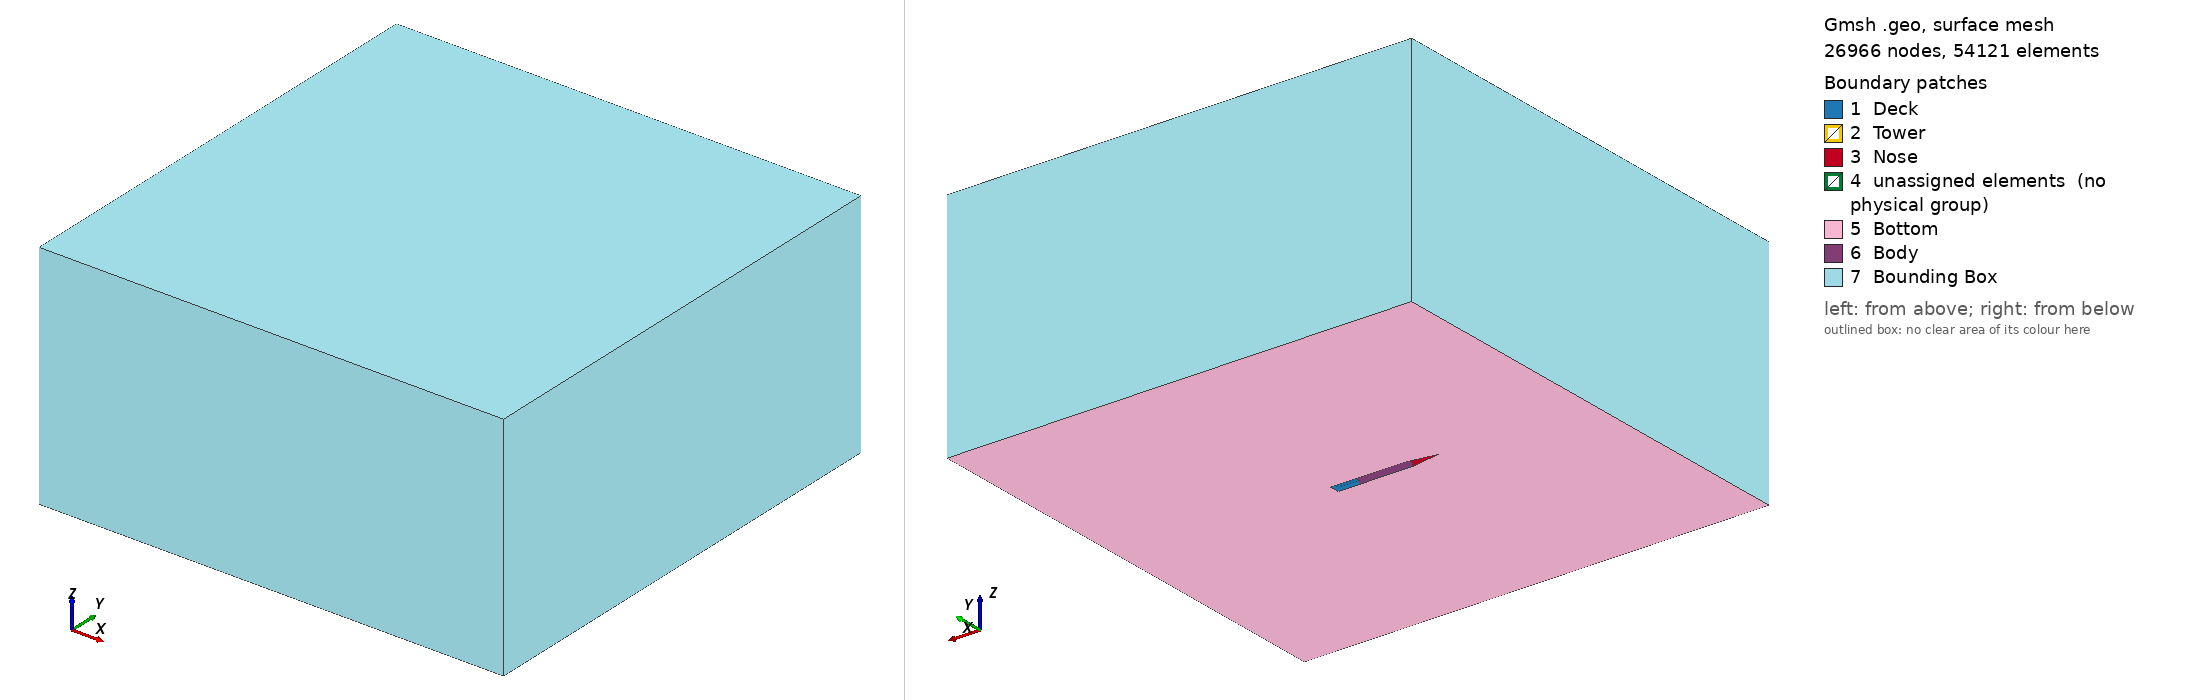

Gmsh geometry script, surface-meshed: 26966 nodes, 54121 surface elements. Boundary patches (legend numbers): 1 Deck, 2 Tower, 3 Nose, 4 unassigned elements (no physical group), 5 Bottom, 6 Body, 7 Bounding Box. Left view from above one corner, right view from below the opposite corner. Legend entries are the model's physical surfaces; 'unassigned elements' are surfaces in no physical group. The drawing asked Gmsh for element sizes between 1% and 20% of the model's largest extent; the script's own settings can give other sizes.

=== ship.geo (drawn) ===
// Gmsh project created on Sat Mar 26 11:03:31 2022
SetFactory("OpenCASCADE");
ft = 0.3048;
// deck
deck_length = 90 * ft;
deck_width = 45 * ft;
deck_height = 15 * ft;
Box(1) = {0, 0, 0, -deck_length, deck_width, deck_height};
// body
Box(2) = {-90 * ft, 0, 0, -230 * ft, 45 * ft, 35 * ft};
// tower
Box(3) = {-140 * ft, 17.5 * ft, 35 * ft, -20 * ft, 10 * ft, 20 * ft};
// nose
Point(25) = {-455 * ft, 22.5 * ft, 0, 1.0 * ft};
Line(37) = {25, 12};
Line(38) = {10, 25};
Curve Loop(19) = {16, 37, 38};
Plane Surface(19) = {19};
Extrude {0, 0, 15 * ft} { Surface{19}; }
// wake
Box(5) = {100 * ft, -52.5 * ft, 0, -300 * ft, 150 * ft, 85 * ft};
BooleanDifference(6) = { Volume{5}; Delete; }{ Volume{1, 2, 3, 4}; };
// bounding box
Box(7) = {900 * ft, -980 * ft, 0, -2000 * ft, 2000 * ft, 1000 * ft};
BooleanDifference(8) = { Volume{7}; Delete; }{ Volume{1, 2, 3, 4, 6}; };
// mesh size
lc = 5 * ft;
Characteristic Length{ PointsOf{ Surface{40};} } = lc * 2;  // sea
Characteristic Length{ PointsOf{ Volume{8};} } = lc * 8;  // far-field
Characteristic Length{ PointsOf{ Volume{1};} } = lc * 1;  // deck
Characteristic Length{ PointsOf{ Volume{2};} } = lc * 2;  // body
Characteristic Length{ PointsOf{ Volume{3};} } = lc * 1;  // tower
Characteristic Length{ PointsOf{ Volume{4};} } = lc * 2;  // nose
Characteristic Length{ PointsOf{ Volume{6};} } = lc * 1;  // wake

Recursive Delete { Volume{1, 2, 3, 4}; }

Physical Surface("Bounding Box") = { 36, 37, 38, 39, 41 };
Physical Surface("Bottom") = { 27, 40 };
Physical Surface("Tower") = { 13, 14, 15, 16, 18 };
Physical Surface("Nose") = { 21, 22, 23 };
Physical Surface("Body") = { 28, 29, 30, 35, 42, 43, 44, 45 };
Physical Surface("Deck") = { 2, 6, 33, 34 };
Physical Volume("Fluid") = { 6, 8 };

Mesh 3;
